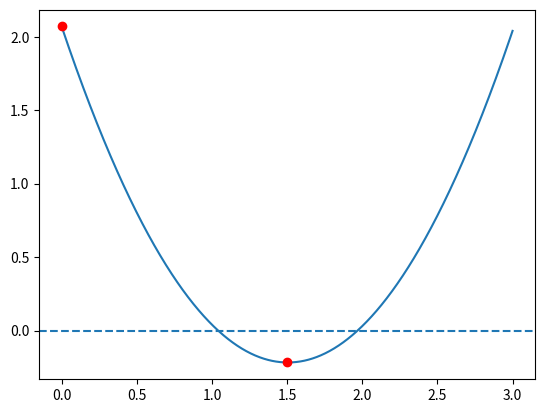

Generate this figure with matplotlib:
%matplotlib inline
import numpy as np 
import matplotlib.pyplot as plt

def function_for_roots(x):
    a = 1.01
    b =-3.04
    c = 2.07
    return a*x**2+b*x+c

def check_initial_values(f,x_min,x_max,tol):
    y_min = f(x_min)
    y_max = f(x_max)
    
    if(y_min*y_max>0.0):
        print("No zero crossing found in the range = ",x_min,x_max)
        s = "f(%f) = %f, f(%f) = %f" % (x_min,y_min,x_max,y_max)
        print(s)
        return 0
    if(np.fabs(y_min)<tol):
        return 1
    
    if(np.fabs(y_max)<tol):
        return 2
    
    return 3
    
def bisection_root_finding(f,x_min_start,x_max_start,tol):
    x_min = x_min_start
    x_max = x_max_start
    x_mid = 0.0
    
    y_min = f(x_min)
    y_max = f(x_max)
    y_mid = 0.0
    
    imax = 10000
    i = 0
    
    flag = check_initial_values(f,x_min,x_max,tol)
    if(flag==0):
        print ("Error in bisection_root_finding().")
        raise ValueError('Initial values invalid',x_min,x_max)
    elif(flag==1):
        return x_min
    elif(flag==2):
        return x_max
    
    flag = 1
    
    while(flag):
        x_mid = 0.5*(x_min+x_max)
        y_mid=f(x_mid)
        
        if(np.fabs(y_mid)<tol):
            flag=0
        else:
            if(f(x_min)*f(x_mid)>0):
                x_min = x_mid
            else:
                x_max = x_mid
        print(x_min,f(x_min),x_max,f(x_max))
        
        i += 1
        
        if(i>=imax):
            print("Exceeded max number of iterations = ",i)
            s = "Min bracket f(%f) = %f " % (x_min,f(x_min))
            print(s)
            s = "Max bracket f(%f) = %f " % (x_max,f(x_max))
            print(s)
            s = "Mid bracket f(%f) = %f " % (x_mid,f(x_mid))
            print(s)
            raise StopIteration('Stopping iterations after ', i)
   
    return x_mid

x_min = 0.0
x_max = 1.5
tolerance = 1.0e-6

print(x_min,function_for_roots(x_min))
print(x_max,function_for_roots(x_max))

x_root = bisection_root_finding(function_for_roots,x_min,x_max,tolerance)
y_root = function_for_roots(x_root)

s = "Root found with y(%f) = %f" % (x_root,y_root)
print(s)

x = np.linspace(0.0,3.0,1000)
y = np.linspace(-0.5,2.1)

y = function_for_roots(x)
plt.plot(x,y)
plt.axhline(0.0,linestyle = '--')

plt.plot(x_min,function_for_roots(x_min),'or')
plt.plot(x_max,function_for_roots(x_max),'or')